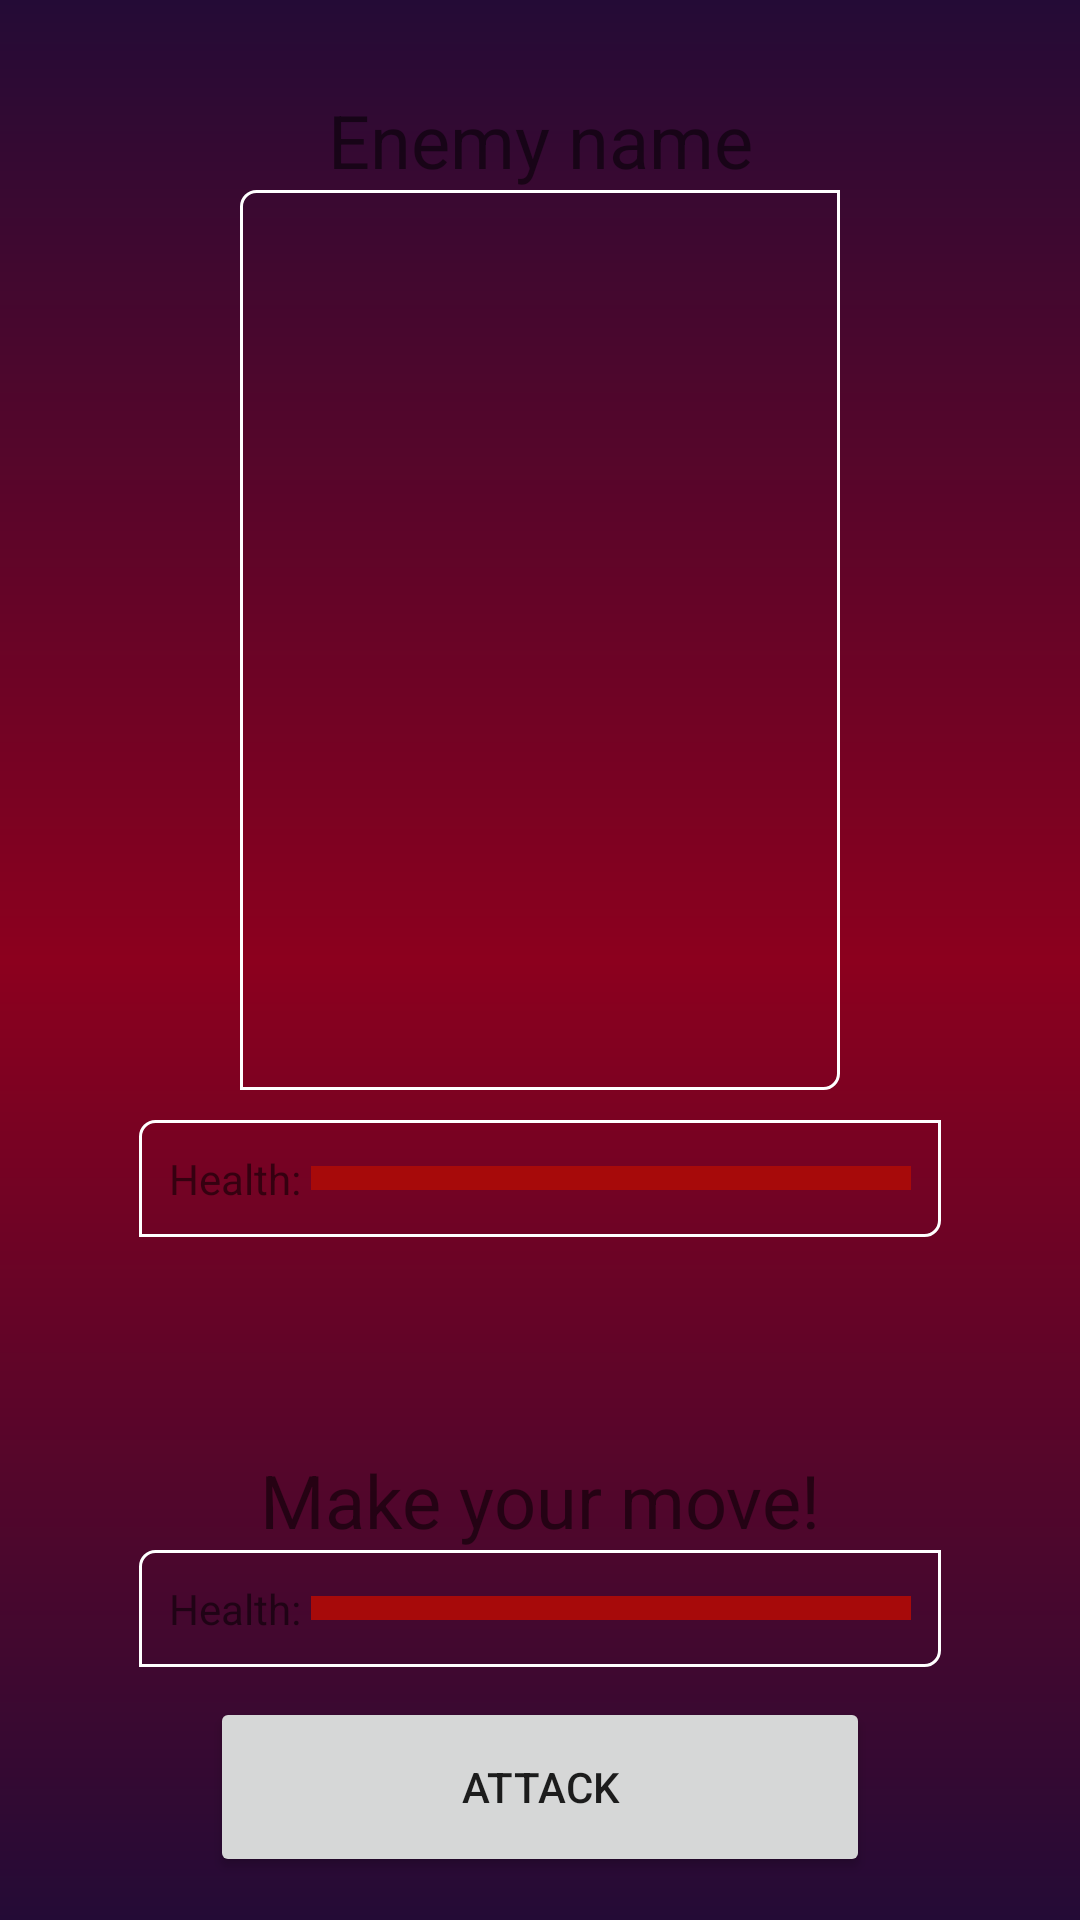

Android layout source for this screen:
<!-- AndroidManifest.xml: application theme AppTheme -->
<!-- res/layout/activity_main4.xml -->
<?xml version="1.0" encoding="utf-8"?>
<androidx.constraintlayout.widget.ConstraintLayout xmlns:android="http://schemas.android.com/apk/res/android"
    xmlns:app="http://schemas.android.com/apk/res-auto"
    android:layout_width="match_parent"
    android:layout_height="match_parent">

    <RelativeLayout
        android:id="@+id/enemyLayout"
        android:layout_width="wrap_content"
        android:layout_height="wrap_content"
        android:layout_marginTop="30dp"
        app:layout_constraintEnd_toEndOf="parent"
        app:layout_constraintStart_toStartOf="parent"
        app:layout_constraintTop_toTopOf="parent">

        <TextView
            android:id="@+id/enemyName"
            android:layout_width="200dp"
            android:layout_height="wrap_content"
            android:text="Enemy name"
            android:textAlignment="center"
            android:textSize="12pt" />

        <ImageView
            android:id="@+id/enemyPortrait"
            android:layout_width="200dp"
            android:layout_height="300dp"
            android:layout_below="@+id/enemyName"
            android:background="@drawable/background_border"
            android:padding="1dp"
            android:src="@drawable/enemy_wizard" />
    </RelativeLayout>

    <RelativeLayout
        android:layout_width="wrap_content"
        android:layout_height="wrap_content"
        android:layout_marginTop="10dp"
        android:background="@drawable/background_border"
        android:padding="10dp"
        app:layout_constraintEnd_toEndOf="parent"
        app:layout_constraintStart_toStartOf="parent"
        app:layout_constraintTop_toBottomOf="@id/enemyLayout"
        android:backgroundTint="@color/darkGrey"
        android:backgroundTintMode="add">

        <ProgressBar
            android:id="@+id/enemyHealth"
            style="@style/Widget.AppCompat.ProgressBar.Horizontal"
            android:layout_width="200dp"
            android:layout_height="wrap_content"
            android:layout_centerVertical="true"
            android:layout_toEndOf="@+id/textEnemy"
            android:max="100"
            android:progress="100"
            android:progressTint="@color/darkRed"
            android:scaleY="2" />

        <TextView
            android:id="@+id/textEnemy"
            android:layout_width="wrap_content"
            android:layout_height="wrap_content"
            android:text="Health: " />
    </RelativeLayout>


    <RelativeLayout
        android:layout_width="wrap_content"
        android:layout_height="wrap_content"
        android:layout_marginTop="120dp"
        app:layout_constraintEnd_toEndOf="parent"
        app:layout_constraintStart_toStartOf="parent"
        app:layout_constraintTop_toBottomOf="@+id/enemyLayout">

        <TextView
            android:id="@+id/playerMessage"
            android:layout_width="wrap_content"
            android:layout_height="wrap_content"
            android:layout_centerHorizontal="true"
            android:text="Make your move!"
            android:textSize="12pt" />

        <RelativeLayout
            android:id="@+id/healthLayout"
            android:layout_width="wrap_content"
            android:layout_height="wrap_content"
            android:layout_below="@id/playerMessage"
            android:layout_centerHorizontal="true"
            android:background="@drawable/background_border"
            android:backgroundTint="@color/darkGrey"
            android:backgroundTintMode="add"
            android:padding="10dp">

            <ProgressBar
                android:id="@+id/playerHealth"
                style="@style/Widget.AppCompat.ProgressBar.Horizontal"
                android:layout_width="200dp"
                android:layout_height="wrap_content"
                android:layout_centerVertical="true"
                android:layout_toEndOf="@+id/textPlayer"
                android:max="100"
                android:progress="100"
                android:progressTint="@color/darkRed"
                android:scaleY="2" />

            <TextView
                android:id="@+id/textPlayer"
                android:layout_width="wrap_content"
                android:layout_height="wrap_content"
                android:text="Health: " />
        </RelativeLayout>


        <Button
            android:id="@+id/attackBtn"
            android:layout_width="220dp"
            android:layout_height="60dp"
            android:layout_below="@+id/healthLayout"
            android:layout_centerHorizontal="true"
            android:layout_margin="10dp"
            android:text="Attack" />

        <Button
            android:id="@+id/runBtn"
            android:layout_width="180dp"
            android:layout_height="60dp"
            android:layout_below="@id/attackBtn"
            android:layout_marginStart="20dp"
            android:layout_toEndOf="@id/eqBtn"
            android:text="Run" />

        <Button
            android:id="@+id/eqBtn"
            android:layout_width="180dp"
            android:layout_height="60dp"
            android:layout_below="@id/attackBtn"
            android:text="@string/inventory" />

    </RelativeLayout>


</androidx.constraintlayout.widget.ConstraintLayout>
<!-- resources referenced by this layout -->
<resources>
  <color name="darkRed">#A70A0A</color>
  <!-- drawable background_border (drawable) -->
  <?xml version="1.0" encoding="utf-8"?>
  <shape xmlns:android="http://schemas.android.com/apk/res/android"
      android:shape="rectangle">
      
      <stroke
          android:width="1dp"
          android:color="@color/white" />
  
      
      <corners
          android:bottomLeftRadius="0dp"
          android:bottomRightRadius="5dp"
          android:topLeftRadius="5dp"
          android:topRightRadius="0dp" />
  
      
      <gradient
          android:angle="90"
          android:endColor="@android:color/transparent"
          android:startColor="@android:color/transparent" />
  </shape>
  <string name="inventory">Inventory</string>
  <style name="AppTheme" parent="Theme.AppCompat.Light.DarkActionBar">
          
          <item name="colorPrimary">@color/colorPrimary</item>
          <item name="colorPrimaryDark">@color/colorPrimaryDark</item>
          <item name="colorAccent">@color/colorAccent</item>
          <item name="android:windowBackground">@drawable/background_gradient1</item>
  
      </style>
  <color name="white">#FFFFFF</color>
  <color name="colorPrimary">#6200EE</color>
  <color name="colorPrimaryDark">#3700B3</color>
  <color name="colorAccent">#03DAC5</color>
  <!-- drawable background_gradient1 (drawable) -->
  <?xml version="1.0" encoding="utf-8"?>
  <shape xmlns:android="http://schemas.android.com/apk/res/android"
      android:shape="rectangle">
      <gradient
          android:angle="90"
          android:centerColor="#8C001E"
          android:endColor="#240b36"
          android:startColor="#240b36" />
  </shape>
</resources>
